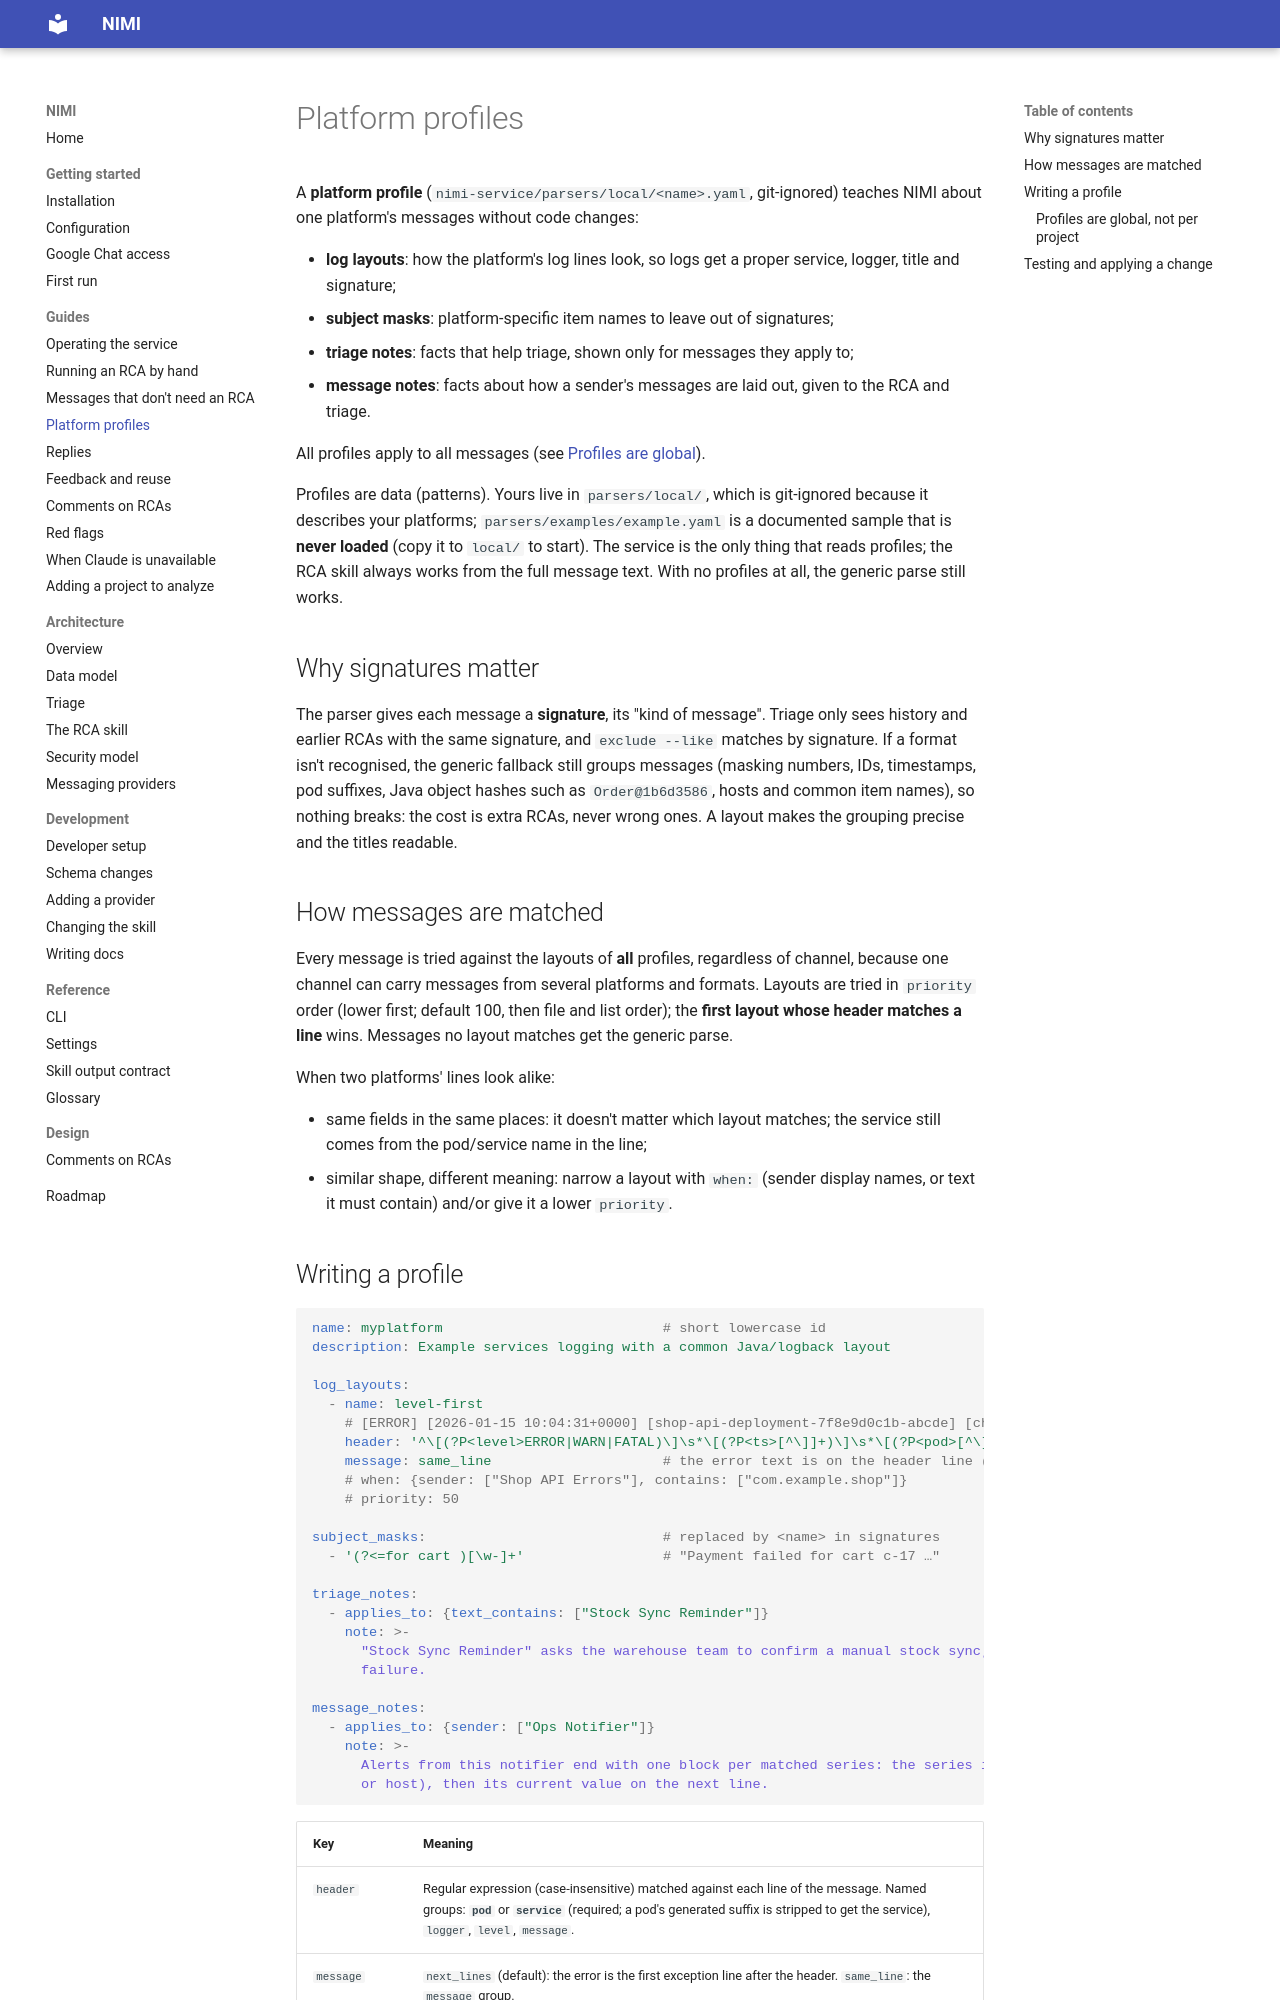

repository: ShadowXHunter/nimi · page: guides/platform-profiles/index.html · generator: mkdocs

# Platform profiles

A **platform profile** (`nimi-service/parsers/local/<name>.yaml`, git-ignored) teaches NIMI about one platform's messages
without code changes:

- **log layouts**: how the platform's log lines look, so logs get a proper service, logger, title and
  signature;
- **subject masks**: platform-specific item names to leave out of signatures;
- **triage notes**: facts that help triage, shown only for messages they apply to;
- **message notes**: facts about how a sender's messages are laid out, given to the RCA and triage.

All profiles apply to all messages (see [Profiles are global](#profiles-are-global-not-per-project)).

Profiles are data (patterns). Yours live in `parsers/local/`, which is git-ignored because it describes your
platforms; `parsers/examples/example.yaml` is a documented sample that is **never loaded** (copy it to
`local/` to start). The service is the only thing that reads profiles; the RCA skill always works from the
full message text. With no profiles at all, the generic parse still works.

## Why signatures matter

The parser gives each message a **signature**, its "kind of message". Triage only sees history and earlier
RCAs with the same signature, and `exclude --like` matches by signature. If a format isn't recognised, the
generic fallback still groups messages (masking numbers, IDs, timestamps, pod suffixes, Java object hashes
such as `Order@1b6d3586`, hosts and common item names), so nothing breaks: the cost is extra RCAs, never wrong ones. A layout makes the grouping
precise and the titles readable.

## How messages are matched

Every message is tried against the layouts of **all** profiles, regardless of channel, because one channel
can carry messages from several platforms and formats. Layouts are tried in `priority` order (lower first;
default 100, then file and list order); the **first layout whose header matches a line** wins. Messages no
layout matches get the generic parse.

When two platforms' lines look alike:

- same fields in the same places: it doesn't matter which layout matches; the service still comes from the
  pod/service name in the line;
- similar shape, different meaning: narrow a layout with `when:` (sender display names, or text it must
  contain) and/or give it a lower `priority`.
